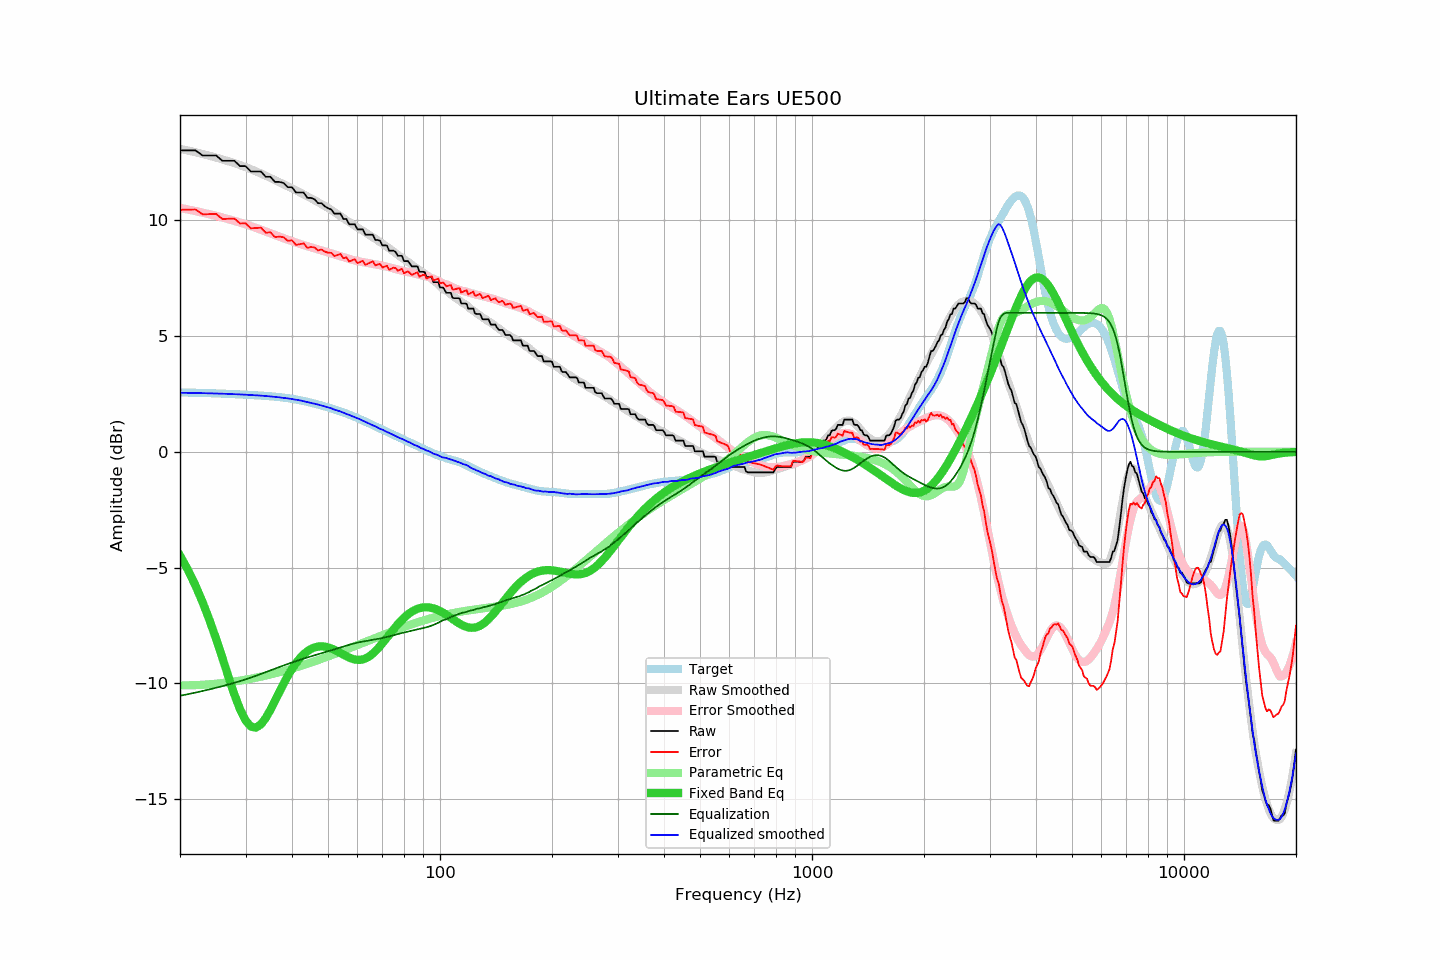

Data behind this chart, as committed beside it:
frequency, raw, error, smoothed, error_smoothed, equalization, parametric_eq, equalized_raw, equalized_smoothed, target
20, 13.01, 10.45, 13.08, 10.53, -10.53, -4.48, 2.48, 2.55, 2.57
21, 13.01, 10.45, 13.01, 10.46, -10.46, -5.09, 2.55, 2.55, 2.56
22, 13.01, 10.46, 12.93, 10.39, -10.39, -5.76, 2.62, 2.54, 2.55
23, 12.79, 10.25, 12.86, 10.33, -10.33, -6.49, 2.47, 2.53, 2.54
24, 12.79, 10.26, 12.78, 10.26, -10.26, -7.26, 2.54, 2.53, 2.53
25, 12.79, 10.27, 12.70, 10.19, -10.19, -8.07, 2.61, 2.52, 2.52
26, 12.56, 10.05, 12.62, 10.11, -10.11, -8.90, 2.45, 2.51, 2.51
27, 12.56, 10.06, 12.54, 10.04, -10.04, -9.71, 2.52, 2.50, 2.50
28, 12.56, 10.07, 12.46, 9.97, -9.97, -10.47, 2.59, 2.49, 2.49
29, 12.33, 9.85, 12.38, 9.90, -9.90, -11.12, 2.43, 2.48, 2.48
30, 12.33, 9.87, 12.29, 9.82, -9.82, -11.59, 2.51, 2.47, 2.47
31, 12.10, 9.65, 12.20, 9.75, -9.75, -11.86, 2.36, 2.46, 2.45
32, 12.10, 9.66, 12.11, 9.67, -9.67, -11.91, 2.43, 2.44, 2.44
33, 12.10, 9.67, 12.01, 9.59, -9.59, -11.77, 2.51, 2.43, 2.43
34, 11.87, 9.46, 11.92, 9.51, -9.51, -11.49, 2.36, 2.41, 2.41
35, 11.87, 9.47, 11.82, 9.43, -9.43, -11.14, 2.44, 2.39, 2.40
36, 11.65, 9.27, 11.73, 9.36, -9.36, -10.75, 2.29, 2.38, 2.38
37, 11.65, 9.29, 11.64, 9.29, -9.29, -10.36, 2.37, 2.35, 2.36
38, 11.60, 9.26, 11.55, 9.22, -9.22, -10.00, 2.38, 2.33, 2.34
39, 11.42, 9.11, 11.46, 9.15, -9.15, -9.67, 2.27, 2.31, 2.32
40, 11.42, 9.13, 11.37, 9.09, -9.09, -9.37, 2.33, 2.28, 2.29
41, 11.19, 8.93, 11.29, 9.03, -9.03, -9.12, 2.16, 2.26, 2.26
42, 11.19, 8.96, 11.20, 8.98, -8.98, -8.91, 2.22, 2.22, 2.23
43, 11.19, 9.00, 11.11, 8.92, -8.92, -8.74, 2.27, 2.19, 2.19
44, 10.96, 8.80, 11.03, 8.88, -8.88, -8.61, 2.09, 2.15, 2.16
45, 10.96, 8.84, 10.94, 8.83, -8.83, -8.51, 2.14, 2.12, 2.12
46, 10.90, 8.82, 10.86, 8.78, -8.78, -8.44, 2.12, 2.08, 2.08
47, 10.73, 8.69, 10.78, 8.74, -8.74, -8.41, 1.99, 2.04, 2.04
48, 10.73, 8.73, 10.70, 8.69, -8.69, -8.40, 2.04, 2.00, 2.00
49, 10.60, 8.64, 10.61, 8.65, -8.65, -8.41, 1.95, 1.96, 1.96
50, 10.51, 8.60, 10.53, 8.61, -8.61, -8.44, 1.91, 1.92, 1.92
51, 10.46, 8.59, 10.44, 8.56, -8.56, -8.49, 1.90, 1.88, 1.87
52, 10.28, 8.45, 10.35, 8.52, -8.52, -8.55, 1.76, 1.82, 1.83
53, 10.28, 8.50, 10.26, 8.48, -8.48, -8.61, 1.80, 1.78, 1.79
54, 10.28, 8.54, 10.18, 8.44, -8.44, -8.68, 1.84, 1.74, 1.74
55, 10.05, 8.36, 10.09, 8.40, -8.40, -8.76, 1.65, 1.69, 1.70
56, 10.05, 8.40, 10.00, 8.36, -8.36, -8.82, 1.69, 1.64, 1.65
57, 9.82, 8.22, 9.92, 8.33, -8.33, -8.88, 1.50, 1.60, 1.61
58, 9.82, 8.27, 9.84, 8.29, -8.29, -8.93, 1.53, 1.54, 1.56
59, 9.82, 8.31, 9.76, 8.26, -8.26, -8.96, 1.56, 1.49, 1.51
60, 9.60, 8.14, 9.69, 8.24, -8.24, -8.98, 1.37, 1.45, 1.46
61, 9.60, 8.20, 9.61, 8.21, -8.21, -8.98, 1.39, 1.40, 1.41
62, 9.60, 8.25, 9.54, 8.19, -8.19, -8.96, 1.41, 1.35, 1.35
63, 9.37, 8.07, 9.47, 8.17, -8.17, -8.92, 1.20, 1.30, 1.30
64, 9.37, 8.12, 9.40, 8.15, -8.15, -8.87, 1.22, 1.24, 1.25
65, 9.37, 8.17, 9.33, 8.13, -8.13, -8.79, 1.24, 1.20, 1.20
66, 9.37, 8.22, 9.26, 8.12, -8.12, -8.71, 1.26, 1.14, 1.15
67, 9.14, 8.04, 9.20, 8.10, -8.10, -8.61, 1.05, 1.10, 1.10
68, 9.14, 8.09, 9.12, 8.08, -8.08, -8.50, 1.07, 1.05, 1.05
69, 9.11, 8.11, 9.05, 8.06, -8.06, -8.38, 1.06, 0.99, 1.01
70, 8.91, 7.95, 8.99, 8.04, -8.04, -8.26, 0.88, 0.96, 0.96
71, 8.91, 8.00, 8.92, 8.01, -8.01, -8.14, 0.90, 0.91, 0.91
72, 8.90, 8.03, 8.85, 7.99, -7.99, -8.02, 0.91, 0.86, 0.87
73, 8.68, 7.86, 8.78, 7.97, -7.97, -7.90, 0.72, 0.82, 0.82
74, 8.68, 7.90, 8.71, 7.94, -7.94, -7.78, 0.74, 0.77, 0.78
75, 8.68, 7.95, 8.64, 7.92, -7.92, -7.66, 0.77, 0.72, 0.73
76, 8.62, 7.93, 8.57, 7.89, -7.89, -7.55, 0.73, 0.68, 0.69
77, 8.46, 7.82, 8.50, 7.87, -7.87, -7.44, 0.60, 0.64, 0.65
78, 8.46, 7.86, 8.44, 7.84, -7.84, -7.34, 0.62, 0.60, 0.60
79, 8.46, 7.90, 8.38, 7.82, -7.82, -7.25, 0.64, 0.56, 0.56
... 553 more rows
